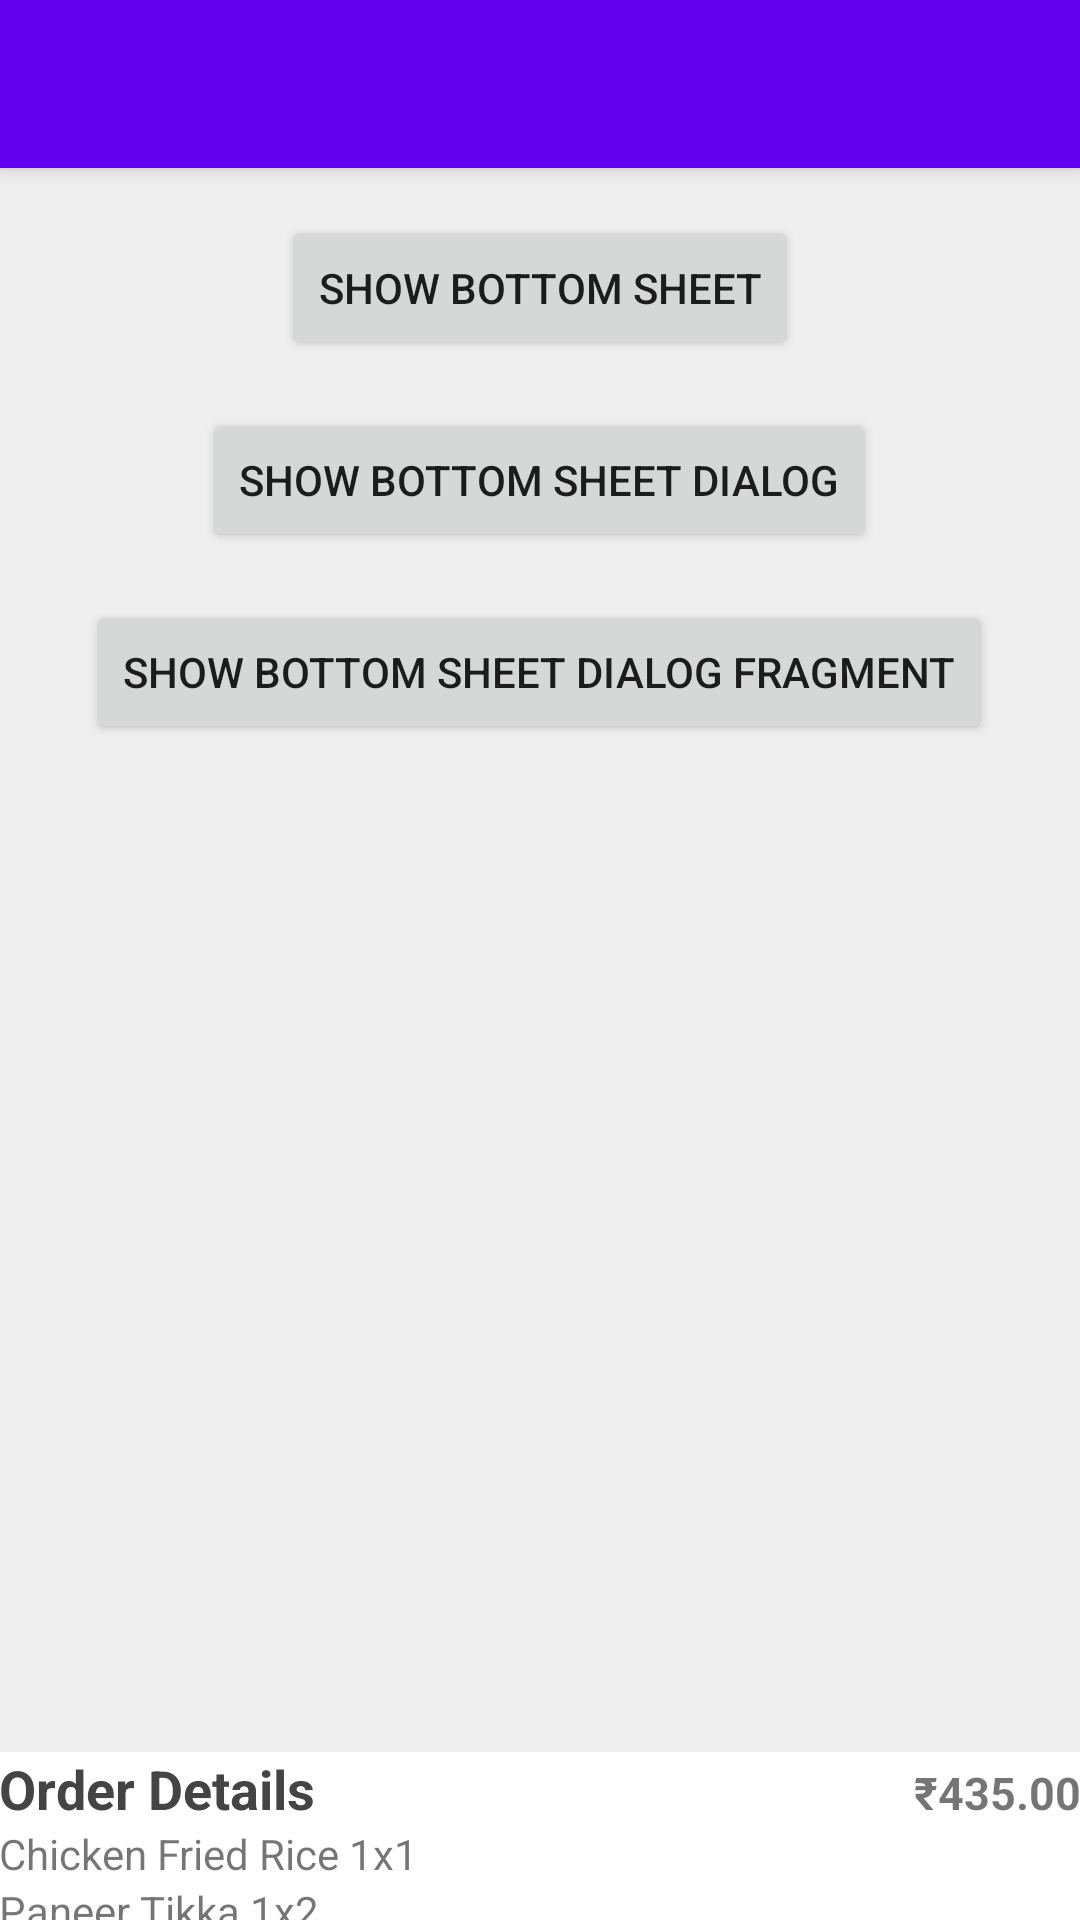

Here is an Android app screen rendered from its layout file. Give the layout XML and the strings, colors and styles it references.
<!-- AndroidManifest.xml: activity theme Theme.WorkingWithBottomSheet.NoActionBar -->
<!-- res/layout/activity_main.xml -->
<?xml version="1.0" encoding="utf-8"?>
<androidx.coordinatorlayout.widget.CoordinatorLayout xmlns:android="http://schemas.android.com/apk/res/android"
    xmlns:app="http://schemas.android.com/apk/res-auto"
    xmlns:tools="http://schemas.android.com/tools"
    android:layout_width="match_parent"
    android:layout_height="match_parent"
    android:background="#efefef"
    tools:context="com.example.workingwithbottomsheet.MainActivity">
    <com.google.android.material.appbar.AppBarLayout
        android:layout_width="match_parent"
        android:layout_height="wrap_content">

        <androidx.appcompat.widget.Toolbar
            android:id="@+id/toolbar"
            android:layout_width="match_parent"
            android:layout_height="?attr/actionBarSize"
            android:background="?attr/colorPrimary"/>

    </com.google.android.material.appbar.AppBarLayout>


    <include layout="@layout/content_main" />
    

    <include
        layout="@layout/bottom_sheet"
        app:layout_behavior="com.google.android.material.bottomsheet.BottomSheetBehavior"/>

</androidx.coordinatorlayout.widget.CoordinatorLayout>
<!-- res/layout/content_main.xml (included above) -->
<?xml version="1.0" encoding="utf-8"?>
<LinearLayout
    xmlns:android="http://schemas.android.com/apk/res/android"
    xmlns:app="http://schemas.android.com/apk/res-auto"
    xmlns:tools="http://schemas.android.com/tools"
    android:layout_width="match_parent"
    android:layout_height="match_parent"
    android:orientation="vertical"
    app:layout_behavior="@string/appbar_scrolling_view_behavior"
    tools:context="com.example.workingwithbottomsheet.MainActivity"
    tools:showIn="@layout/activity_main">

    <Button
        android:id="@+id/btn_bottom_sheet"
        android:layout_width="wrap_content"
        android:layout_marginTop="16dp"
        android:layout_gravity="center_horizontal"
        android:layout_height="wrap_content"
        android:text="Show Bottom Sheet" />

    <Button
        android:id="@+id/btn_bottom_sheet_dialog"
        android:layout_width="wrap_content"
        android:layout_marginTop="16dp"
        android:layout_gravity="center_horizontal"
        android:layout_height="wrap_content"
        android:text="Show Bottom Sheet Dialog" />

    <Button
        android:id="@+id/btn_bottom_sheet_dialog_fragment"
        android:layout_width="wrap_content"
        android:layout_gravity="center_horizontal"
        android:layout_marginTop="16dp"
        android:layout_height="wrap_content"
        android:text="Show Bottom Sheet Dialog Fragment" />

</LinearLayout>
<!-- res/layout/bottom_sheet.xml (included above) -->
<?xml version="1.0" encoding="utf-8"?>
<LinearLayout xmlns:android="http://schemas.android.com/apk/res/android"
    xmlns:app="http://schemas.android.com/apk/res-auto"
    android:id="@+id/bottom_sheet"
    android:layout_width="match_parent"
    android:layout_height="wrap_content"
    android:background="#fff"
    android:orientation="vertical"
    android:padding="@dimen/activity_margin"
    app:behavior_hideable="true"
    app:behavior_peekHeight="56dp"
    app:layout_behavior="com.google.android.material.bottomsheet.BottomSheetBehavior">

    <LinearLayout
        android:layout_width="match_parent"
        android:layout_height="wrap_content"
        android:orientation="horizontal"
        android:layout_gravity="center_vertical"
        android:weightSum="3">

        <TextView
            android:layout_width="0dp"
            android:layout_height="wrap_content"
            android:layout_marginBottom="@dimen/activity_margin"
            android:layout_weight="2"
            android:text="Order Details"
            android:textColor="#444"
            android:textSize="18dp"
            android:textStyle="bold" />

        <TextView
            android:layout_width="0dp"
            android:gravity="right"
            android:layout_height="wrap_content"
            android:layout_weight="1"
            android:textStyle="bold"
            android:textSize="15dp"
            android:text="₹435.00"></TextView>
    </LinearLayout>


    <TextView
        android:layout_width="wrap_content"
        android:layout_height="wrap_content"
        android:text="Chicken Fried Rice 1x1" />

    <TextView
        android:layout_width="wrap_content"
        android:layout_height="wrap_content"
        android:text="Paneer Tikka 1x2" />

    <TextView
        android:layout_width="wrap_content"
        android:layout_height="wrap_content"
        android:layout_marginTop="@dimen/activity_margin"
        android:text="Delivery Address"
        android:textColor="#444"
        android:textStyle="bold" />

    <TextView
        android:layout_width="wrap_content"
        android:layout_height="wrap_content"
        android:text="Flat No 404, Skyline Apartments, Vizag - 500576" />

    <Button
        android:layout_width="match_parent"
        android:layout_height="wrap_content"
        android:layout_marginTop="30dp"
        android:background="#000"
        android:foreground="?attr/selectableItemBackground"
        android:text="PROCEED PAYMENT"
        android:textColor="#fff" />

</LinearLayout>
<!-- resources referenced by this layout -->
<resources>
  <style name="Theme.WorkingWithBottomSheet.NoActionBar">
          <item name="windowActionBar">false</item>
          <item name="windowNoTitle">true</item>
      </style>
</resources>
